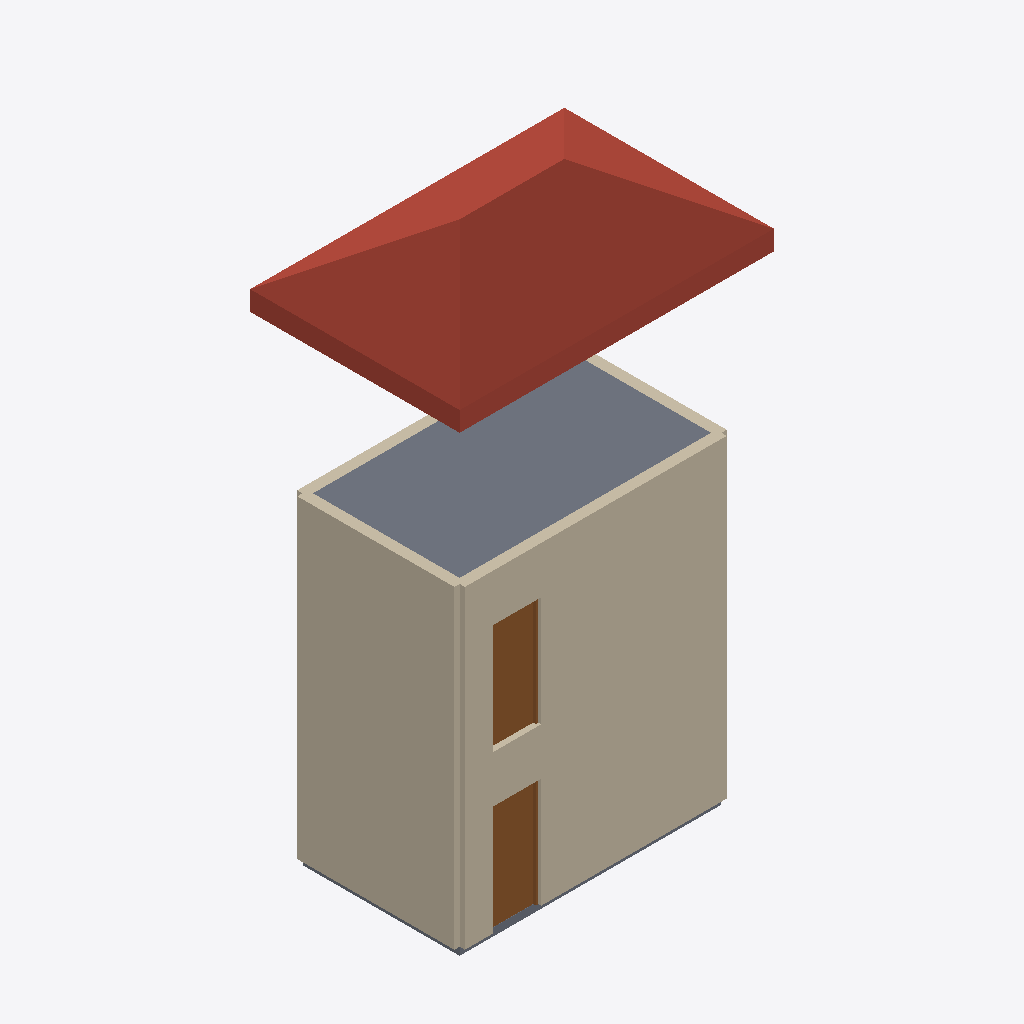
Isometric view of an IFC building model (IFC-SPF (STEP), schema IFC2X3, length unit millimetre), seen from the south-west, elements coloured by IFC class: 6 walls (beige), 2 slabs (grey), 2 doors (brown), 1 roof (red-brown).
Extent 6.0 m × 4.0 m × 10.7 m (x, y, z). Storeys (2): Ground Floor-1 at 0.00 m; First Floor-2 at 3.00 m. Elements (21): 6 IfcWall, 6 IfcWindow, 3 IfcDoor, 3 IfcSlab, 2 IfcWallStandardCase, 1 IfcRoof.

HEADER;
FILE_DESCRIPTION(('ViewDefinition [CoordinationView_V2.0]','ExchangeRequirement[Architecture]'),'2;1');
FILE_NAME('prompt_27c53c4b-dd9b-478b-9ead-e1f4e69d18a9.ifc','2024-07-23T16:32:00',(''),(''),'Vectorworks Architect 2024 Update 4 (Build 750359) by Vectorworks, Inc.','Windows','');
FILE_SCHEMA(('IFC2X3'));
ENDSEC;
DATA;
#51=IFCPROJECT('1HvDjhIG0HxwZGA6irHSbP',#11,'Vectorworks Project',$,'Vectorworks','Vectorworks Project',$,(#44),#15);
#61=IFCSITE('1HvDj_IG0HxwZGA6irHSbP',#11,'Default Site',$,$,#56,$,$,.ELEMENT.,$,$,$,$,$);
#74=IFCBUILDING('1HvDkRIG0HxwZGA6irHSbP',#11,'Default Building 1',$,$,#57,$,$,.ELEMENT.,$,$,$);
#75=IFCBUILDINGSTOREY('1HvDkSIG0HxwZGA6irHSbP',#11,'Ground Floor-1',$,$,#58,$,$,.ELEMENT.,0.0);
#1995=IFCBUILDINGSTOREY('1HvEHIIG0HxwZGA6irHSbP',#11,'First Floor-2',$,$,#1988,$,$,.ELEMENT.,3000.0);
#5568=IFCROOF('13v5yxIG0HxwZGA6irHSbP',#11,'Sloped Wood Struct Insul Flat Clay Tile','76f6ba99-6466-45da-b957-c1b440b40a2e','Sloped Wood Struct Insul Flat Clay Tile',#5206,$,'bd2801ae-[number]-b3d4-b331e44db8c7',.NOTDEFINED.);
#2384=IFCWALL('13v5xyIG0HxwZGA6irHSbP',#11,'Exterior Concrete Wall','81be3b64-b2ea-4c78-89ed-f3a187a096b0','Exterior Concrete Wall',#2382,#2383,$);
#273=IFCWALL('13v5waIG0HxwZGA6irHSbP',#11,'Exterior Concrete Wall','695c7178-40c7-407f-a3a2-95b449a4d6e8','Exterior Concrete Wall',#271,#272,$);
#5194=IFCSLAB('13v5ymIG0HxwZGA6irHSbP',#11,'Slab','7992e720-5c7d-4926-a106-d1cc36e64df1','Unstyled Slab',#5109,#5192,$,.NOTDEFINED.);
#5087=IFCWALLSTANDARDCASE('13v5y8IG0HxwZGA6irHSbP',#11,'Exterior Concrete Wall','360055a0-bf52-445f-b365-099922a1875b','Exterior Concrete Wall',#5084,#5085,$);
#1732=IFCWALLSTANDARDCASE('13v5x2IG0HxwZGA6irHSbP',#11,'Exterior Concrete Wall','4bfc089a-2222-4ad1-9b69-176936b71011','Exterior Concrete Wall',#1729,#1730,$);
#263=IFCDOOR('13v5xDIG0HxwZGA6irHSbP',#11,'Main Door','da4730e2-9019-4ba7-8c3f-d70edc97c35a',$,#1890,#261,'D-01',2100.0,910.0);
#2378=IFCDOOR('13v5x_IG0HxwZGA6irHSbP',#11,'Main Door','57eeb3dc-c9b6-4d1e-ba90-91d17af9cc61',$,#5725,#2376,'D-01',2100.0,910.0);
#3650=IFCWALL('13v5y0IG0HxwZGA6irHSbP',#11,'Exterior Concrete Wall','617547a0-2f5f-49ec-a88e-33630b72db9e','Exterior Concrete Wall',#3648,#3649,$);
#4915=IFCWALL('13v5y4IG0HxwZGA6irHSbP',#11,'Exterior Concrete Wall','be30ae8e-f9da-46c5-ba49-a898a761f3f2','Exterior Concrete Wall',#4913,#4914,$);
#1832=IFCSLAB('13v5xoIG0HxwZGA6irHSbP',#11,'Slab','f57f6aff-e6cc-432d-81be-8a22fc6c759a','Unstyled Slab',#1752,#1830,$,.NOTDEFINED.);
ENDSEC;